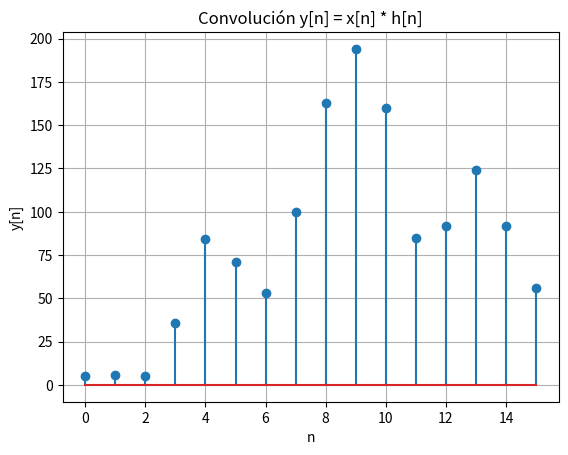

Here is the Python script that generated this plot:
# -*- coding: utf-8 -*-
"""
Created on Wed Mar  4 09:31:25 2026

@author: pipe1
"""

import numpy as np
import matplotlib.pyplot as plt

# Definir las señales
x = np.array([1, 0, 1, 6, 8, 3, 4, 4, 4, 8])
h = np.array([5, 6, 0, 0, 8, 8, 7])

# Convolución
y = np.convolve(x, h)

# Mostrar representación secuencial
print("Señal resultante y[n] = ")
print(y)

# Crear eje n
n = np.arange(len(y))

# Graficar señal resultante
plt.figure()
plt.stem(n, y)
plt.title("Convolución y[n] = x[n] * h[n]")
plt.xlabel("n")
plt.ylabel("y[n]")
plt.grid(True)

plt.show()
